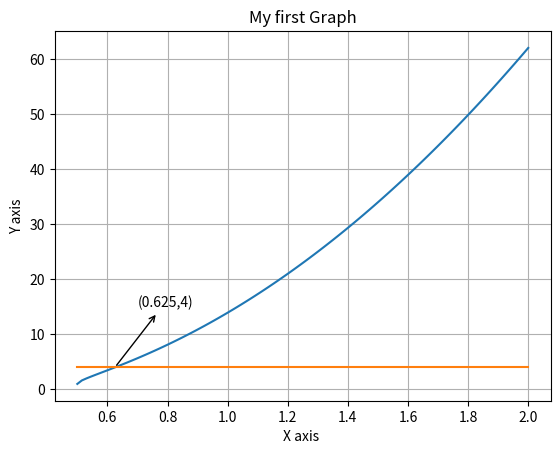

Reproduce this figure in Python.
import numpy as np
from math import sqrt
from matplotlib import pyplot as plt


def f(x):
     return (2*x+sqrt(4*x**2-1))/(2*x-sqrt(4*x**2-1))


x = np.linspace(0.5,2,num=100)
y = [f(i) for i in x]
y1 = [4 for i in range(100)]
plt.xlabel("X axis ")
plt.ylabel("Y axis")
plt.title("My first Graph")
plt.grid()
plt.plot(x,y,label = 'y=f(x)')
plt.plot(x,y1,label = 'y=4')
plt.annotate("(0.625,4)",(0.625,4),(0.7,15),arrowprops={"arrowstyle":"<-"})
plt.show()

if f(5/8)==4:
     print("Correct Answer")
else :
     print("Wrong Answer")
